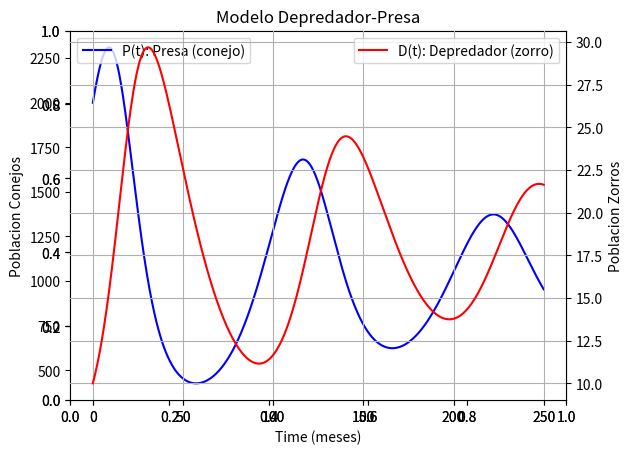

Write the Python code that produced this figure.
import numpy as np
import matplotlib.pyplot as plt
from scipy.integrate import odeint

K = 10000
r1 = 0.1
a1 = 0.005
r2 = 0.04
a2 = 0.00004

#Initial conditions
P0, D0 = 2000, 10
initial_conditions = [P0, D0]

# The SIR model differential equations.
def de_model(y, t, r1, a1, r2, a2, K):
    P, D = y
    dPdt = r1*P*(1-P/K) - a1*P*D
    dDdt = a2*P*D - r2*D
    return dPdt, dDdt

def simulation1(t_max):
    t = np.linspace(0, t_max, 1000)
    #Solve de DE system
    sol = odeint(de_model, initial_conditions, t, args=(r1, a1, r2, a2, K))
    P, D = sol.T
    #Plot the curves for P(t) and D(t)
    plot_model(t, P, D)
    return

def plot_model(t, P, D):
    fig=plt.figure()
    ax=fig.add_subplot(111)
    ax2=fig.add_subplot(111, frame_on=False)
    ax=fig.add_subplot(111)
    ax2=fig.add_subplot(111, frame_on=False)
    ax2.yaxis.tick_right()
    ax.plot(t, P,'b', label='P(t): Presa (conejo)')
    ax2.plot(t, D,'r', label='D(t): Depredador (zorro)')
    ax.set_ylabel("Poblacion Conejos")
    ax2.set_ylabel("Poblacion Zorros")
    ax2.yaxis.set_label_position('right')
    ax.legend(loc='upper left')
    ax2.legend(loc='upper right')
    plt.grid()
    plt.xlabel('Time (meses)')
    plt.title('Modelo Depredador-Presa')
    plt.show()

t_max = 250
simulation1(t_max)
